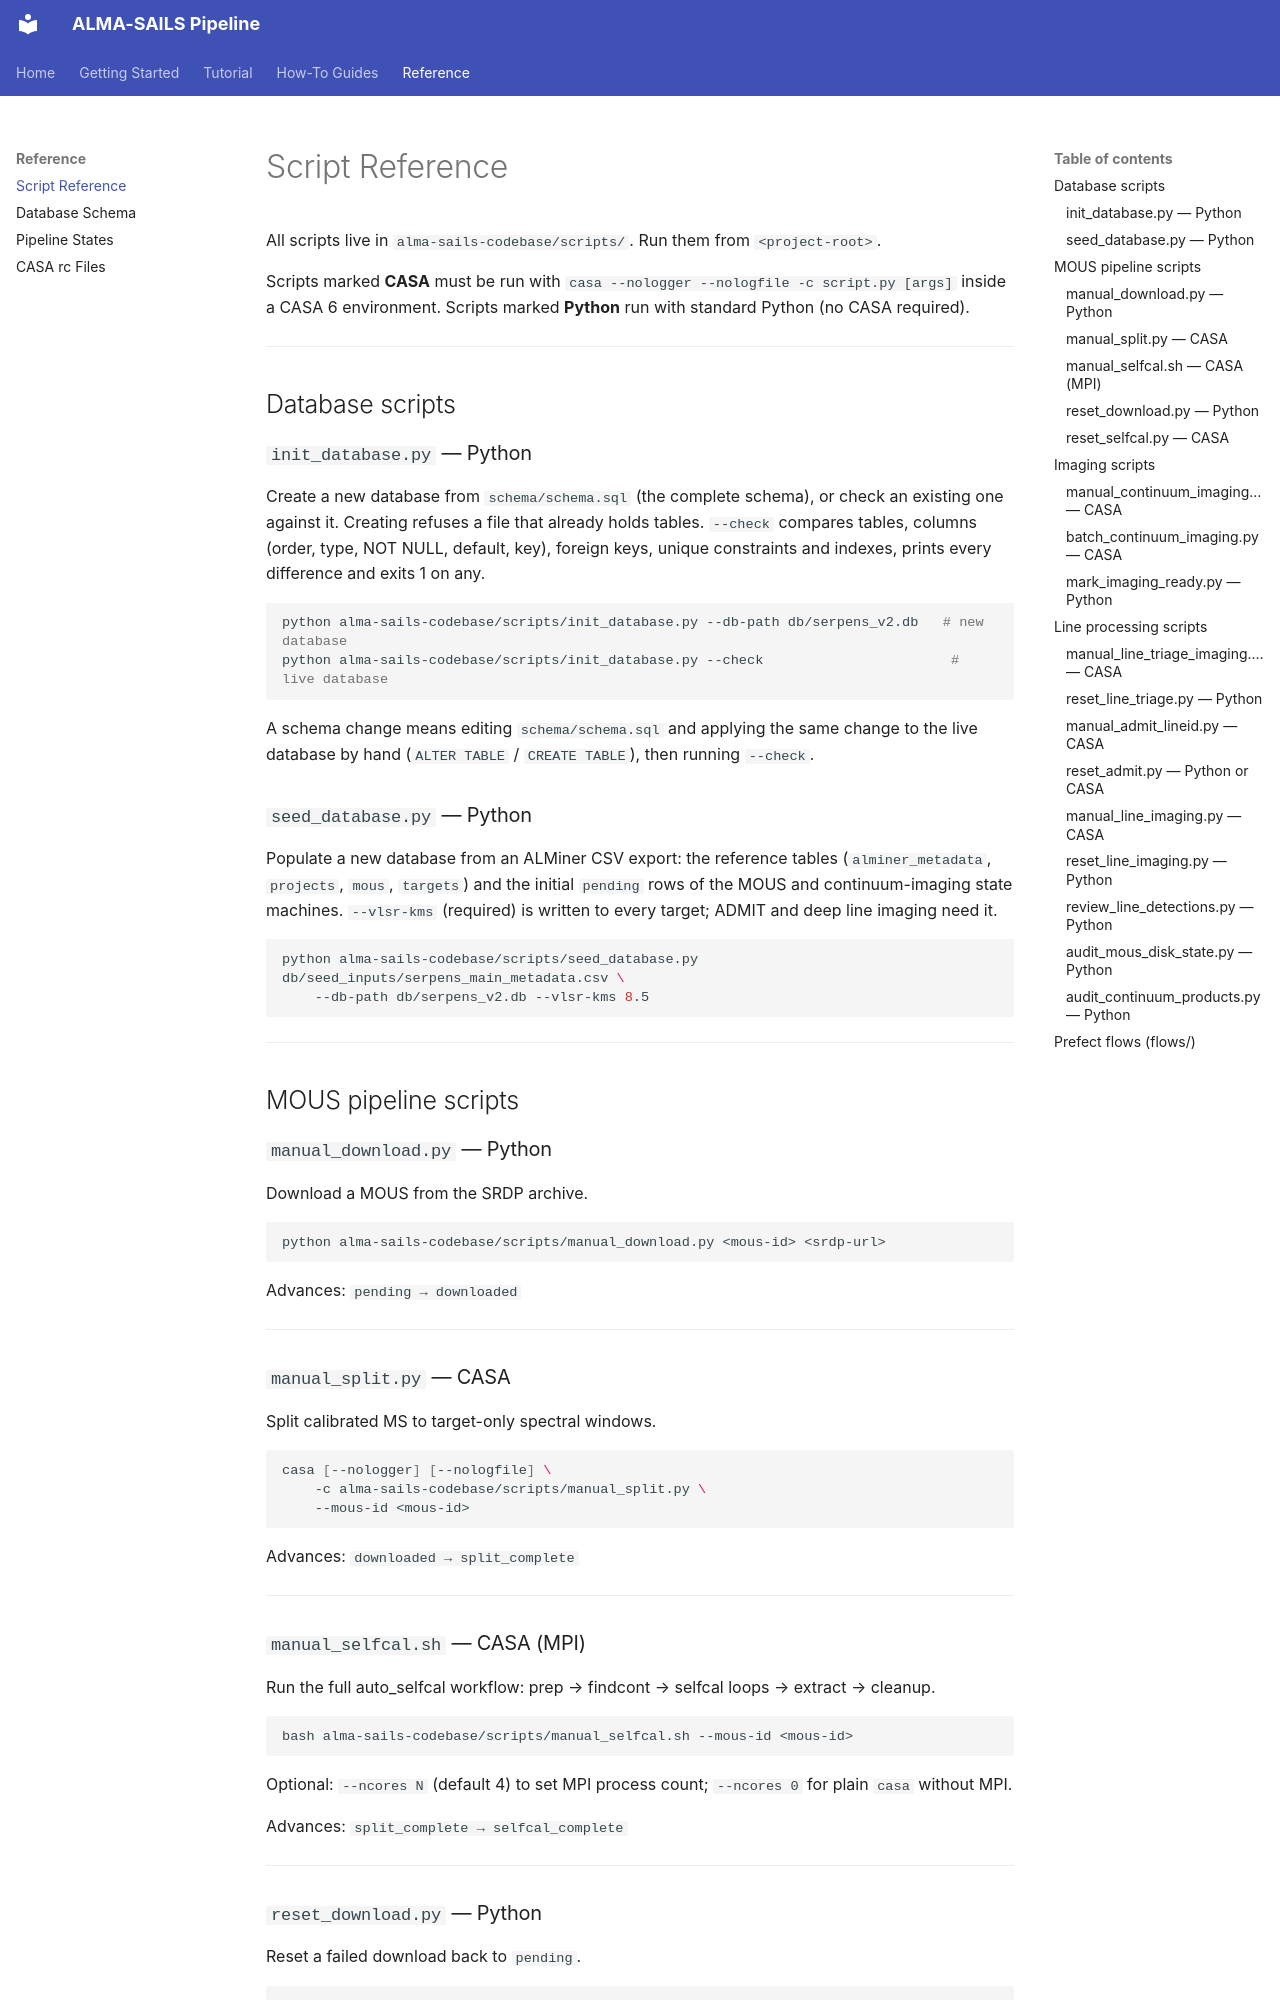

repository: samdf96/alma-sails-codebase · page: reference/scripts/index.html · generator: mkdocs

# Script Reference

All scripts live in `alma-sails-codebase/scripts/`. Run them from `<project-root>`.

Scripts marked **CASA** must be run with `casa --nologger --nologfile -c script.py [args]` inside a CASA 6 environment. Scripts marked **Python** run with standard Python (no CASA required).

---

## Database scripts

### `init_database.py` — Python

Create a new database from `schema/schema.sql` (the complete schema), or check an existing one against it. Creating refuses a file that already holds tables. `--check` compares tables, columns (order, type, NOT NULL, default, key), foreign keys, unique constraints and indexes, prints every difference and exits 1 on any.

```bash
python alma-sails-codebase/scripts/init_database.py --db-path db/serpens_v2.db   # new database
python alma-sails-codebase/scripts/init_database.py --check                       # live database
```

A schema change means editing `schema/schema.sql` and applying the same change to the live database by hand (`ALTER TABLE` / `CREATE TABLE`), then running `--check`.

### `seed_database.py` — Python

Populate a new database from an ALMiner CSV export: the reference tables (`alminer_metadata`, `projects`, `mous`, `targets`) and the initial `pending` rows of the MOUS and continuum-imaging state machines. `--vlsr-kms` (required) is written to every target; ADMIT and deep line imaging need it.

```bash
python alma-sails-codebase/scripts/seed_database.py db/seed_inputs/serpens_main_metadata.csv \
    --db-path db/serpens_v2.db --vlsr-kms 8.5
```

---

## MOUS pipeline scripts

### `manual_download.py` — Python

Download a MOUS from the SRDP archive.

```bash
python alma-sails-codebase/scripts/manual_download.py <mous-id> <srdp-url>
```

Advances: `pending → downloaded`

---

### `manual_split.py` — CASA

Split calibrated MS to target-only spectral windows.

```bash
casa [--nologger] [--nologfile] \
    -c alma-sails-codebase/scripts/manual_split.py \
    --mous-id <mous-id>
```

Advances: `downloaded → split_complete`

---

### `manual_selfcal.sh` — CASA (MPI)

Run the full auto_selfcal workflow: prep → findcont → selfcal loops → extract → cleanup.

```bash
bash alma-sails-codebase/scripts/manual_selfcal.sh --mous-id <mous-id>
```

Optional: `--ncores N` (default 4) to set MPI process count; `--ncores 0` for plain `casa` without MPI.

Advances: `split_complete → selfcal_complete`

---

### `reset_download.py` — Python

Reset a failed download back to `pending`.

```bash
python alma-sails-codebase/scripts/reset_download.py --mous-id <mous-id>
```

---
